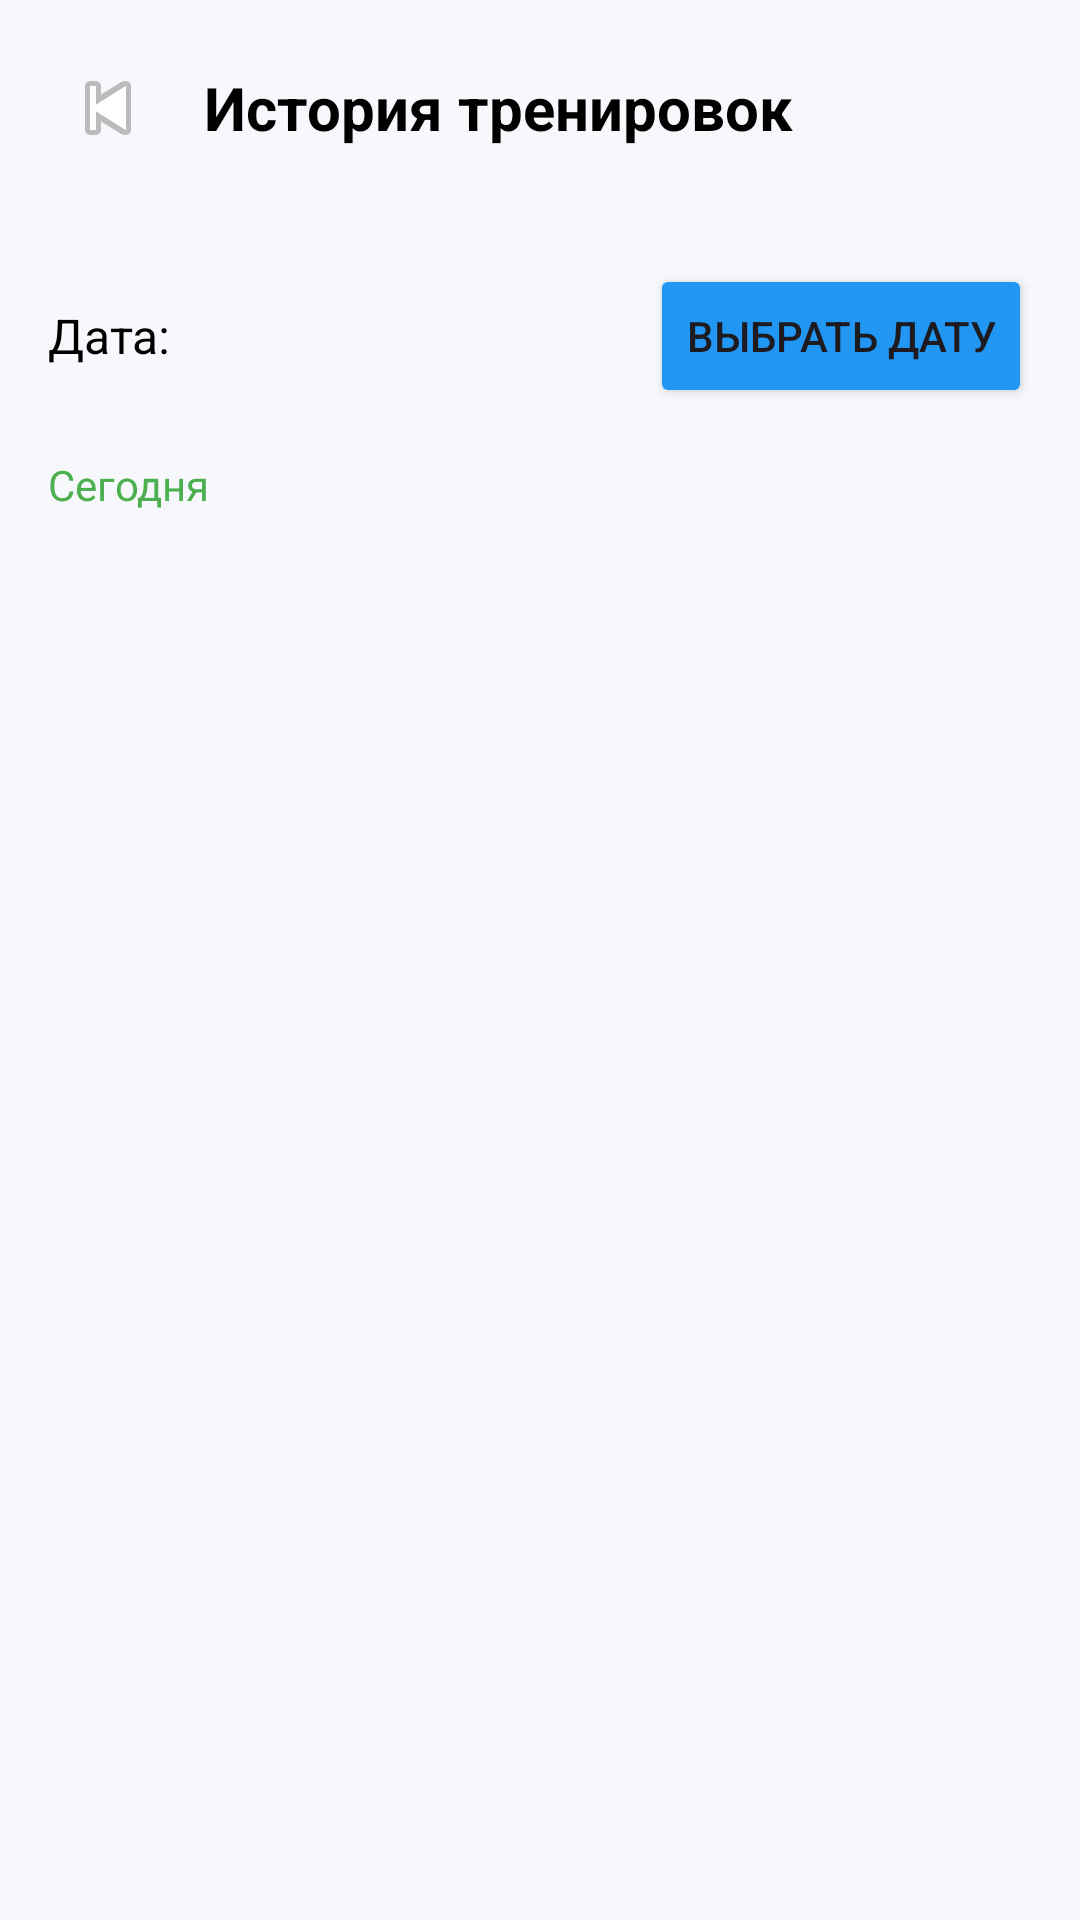

Write the Android layout XML for this screen, with the resource values it uses.
<!-- AndroidManifest.xml: application theme Theme.FitPlan -->
<!-- res/layout/fragment_workout_history.xml -->
<?xml version="1.0" encoding="utf-8"?>
<LinearLayout xmlns:android="http://schemas.android.com/apk/res/android"
    xmlns:tools="http://schemas.android.com/tools"
    android:layout_width="match_parent"
    android:layout_height="match_parent"
    android:orientation="vertical"
    android:background="@color/background_primary"
    tools:context=".ui.WorkoutHistoryFragment">

    <LinearLayout
        android:layout_width="match_parent"
        android:layout_height="wrap_content"
        android:orientation="horizontal"
        android:padding="16dp">

        <ImageButton
            android:id="@+id/btnBack"
            android:layout_width="40dp"
            android:layout_height="40dp"
            android:background="?attr/selectableItemBackgroundBorderless"
            android:src="@android:drawable/ic_media_previous"
            android:contentDescription="Назад" />

        <TextView
            android:layout_width="wrap_content"
            android:layout_height="wrap_content"
            android:text="История тренировок"
            android:textSize="20sp"
            android:textStyle="bold"
            android:textColor="@color/black"
            android:layout_gravity="center_vertical"
            android:layout_marginStart="12dp" />
    </LinearLayout>

    
    <LinearLayout
        android:layout_width="match_parent"
        android:layout_height="wrap_content"
        android:orientation="horizontal"
        android:padding="16dp"
        android:gravity="center_vertical">

        <TextView
            android:layout_width="0dp"
            android:layout_height="wrap_content"
            android:layout_weight="1"
            android:text="Дата:"
            android:textColor="@color/black"
            android:textSize="16sp" />

        <Button
            android:id="@+id/btnSelectDate"
            android:layout_width="wrap_content"
            android:layout_height="wrap_content"
            android:text="Выбрать дату"
            android:backgroundTint="#2196F3" />

    </LinearLayout>

    
    <TextView
        android:id="@+id/tvSelectedDate"
        android:layout_width="match_parent"
        android:layout_height="wrap_content"
        android:paddingHorizontal="16dp"
        android:paddingBottom="8dp"
        android:text="Сегодня"
        android:textColor="#4CAF50"
        android:textSize="14sp" />

    <ScrollView
        android:layout_width="match_parent"
        android:layout_height="0dp"
        android:layout_weight="1"
        android:fillViewport="true">

        <LinearLayout
            android:id="@+id/containerHistory"
            android:layout_width="match_parent"
            android:layout_height="wrap_content"
            android:orientation="vertical"
            android:paddingBottom="16dp" />

    </ScrollView>

</LinearLayout>
<!-- resources referenced by this layout -->
<resources>
  <color name="background_primary">#FFF7F8FC</color>
  <color name="black">#FF000000</color>
  <style name="Theme.FitPlan" parent="Theme.Material3.Light.NoActionBar">
  
          <item name="colorPrimary">@color/primary</item>
          <item name="colorSecondary">@color/secondary</item>
  
          <item name="android:statusBarColor">@android:color/transparent</item>
          <item name="android:navigationBarColor">@color/background_primary</item>
  
          <item name="android:windowLightStatusBar">true</item>
          <item name="android:windowLightNavigationBar" tools:targetApi="27">true</item>
  
      </style>
  <color name="primary">#FF5B67F1</color>
  <color name="secondary">#FF7C4DFF</color>
</resources>
